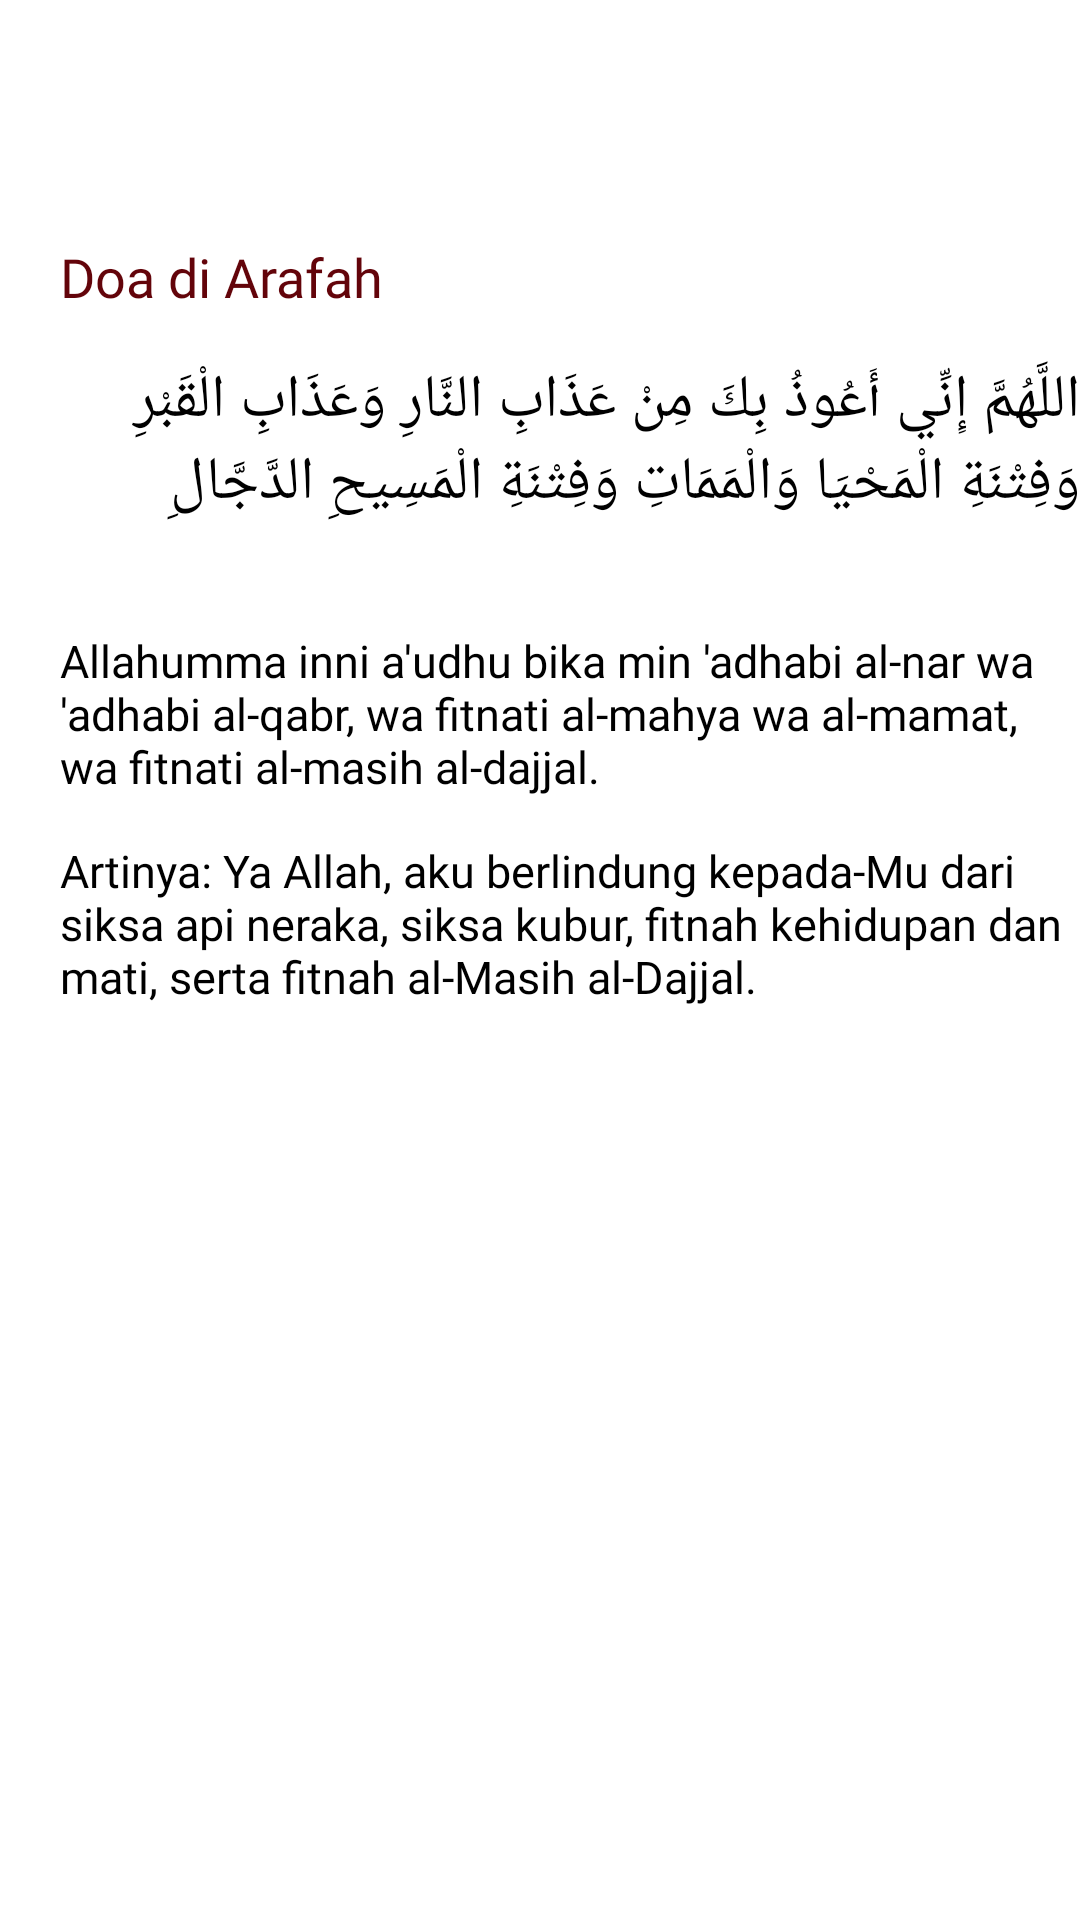

Here is an Android app screen rendered from its layout file. Give the layout XML and the strings, colors and styles it references.
<!-- AndroidManifest.xml: activity theme Theme.BottomNavigation -->
<!-- res/layout/activity_doa_arafah.xml -->
<?xml version="1.0" encoding="utf-8"?>
<androidx.core.widget.NestedScrollView
    xmlns:android="http://schemas.android.com/apk/res/android"
    xmlns:app="http://schemas.android.com/apk/res-auto"
    xmlns:tools="http://schemas.android.com/tools"
    android:layout_width="match_parent"
    android:layout_height="match_parent"
    android:background="@color/white"
    tools:context=".Panduan.DoaArafahActivity">

    <RelativeLayout
        android:layout_width="match_parent"
        android:layout_height="wrap_content">


        <ImageView
            android:id="@+id/btnKembali"
            android:layout_width="40dp"
            android:layout_height="40dp"
            android:layout_alignParentStart="true"
            android:layout_marginStart="10dp"
            android:layout_marginTop="10dp"
            android:background="@drawable/baseline_arrow_back_24"
            android:contentDescription="Back Button" />

        <TextView
            android:layout_width="wrap_content"
            android:layout_height="wrap_content"
            android:layout_marginLeft="20dp"
            android:layout_marginTop="80dp"
            android:text="Doa di Arafah"
            android:textSize="18dp"
            android:textColor="@color/merah"
            android:fontFamily="@font/poppins_black"/>
        <TextView
            android:layout_width="wrap_content"
            android:layout_height="wrap_content"
            android:layout_marginLeft="10dp"
            android:layout_marginTop="120dp"
            android:text="اللَّهُمَّ إِنِّي أَعُوذُ بِكَ مِنْ عَذَابِ النَّارِ وَعَذَابِ الْقَبْرِ وَفِتْنَةِ الْمَحْيَا وَالْمَمَاتِ وَفِتْنَةِ الْمَسِيحِ الدَّجَّالِ"
            android:textSize="20dp"
            android:textColor="@color/black"
            android:fontFamily="@font/poppins_extrabold"/>
        <TextView
            android:layout_width="wrap_content"
            android:layout_height="wrap_content"
            android:layout_marginLeft="20dp"
            android:layout_marginTop="210dp"
            android:text="Allahumma inni a'udhu bika min 'adhabi al-nar wa 'adhabi al-qabr, wa fitnati al-mahya wa al-mamat, wa fitnati al-masih al-dajjal."
            android:textSize="15sp"
            android:textColor="@color/black"
            android:fontFamily="@font/poppins_extrabold"/>
        <TextView
            android:layout_width="wrap_content"
            android:layout_height="wrap_content"
            android:layout_marginLeft="20dp"
            android:layout_marginTop="280dp"
            android:text="Artinya: Ya Allah, aku berlindung kepada-Mu dari siksa api neraka, siksa kubur, fitnah kehidupan dan mati, serta fitnah al-Masih al-Dajjal."
            android:textSize="15sp"
            android:textColor="@color/black"
            android:fontFamily="@font/poppins_extrabold"/>

    </RelativeLayout>
</androidx.core.widget.NestedScrollView>
<!-- resources referenced by this layout -->
<resources>
  <color name="black">#FF000000</color>
  <color name="merah">#63040A</color>
  <color name="white">#FFFFFFFF</color>
  <style name="Theme.BottomNavigation" parent="Theme.MaterialComponents.DayNight.DarkActionBar">
          
          <item name="colorPrimary">@color/white</item>
          <item name="colorPrimaryVariant">@color/white</item>
          <item name="colorOnPrimary">@color/white</item>
          
          <item name="colorSecondary">@color/teal_200</item>
          <item name="colorSecondaryVariant">@color/teal_700</item>
          <item name="colorOnSecondary">@color/black</item>
          
          <item name="android:statusBarColor">?attr/colorPrimaryVariant</item>
          
      </style>
  <color name="teal_200">#FF03DAC5</color>
  <color name="teal_700">#FF018786</color>
</resources>
